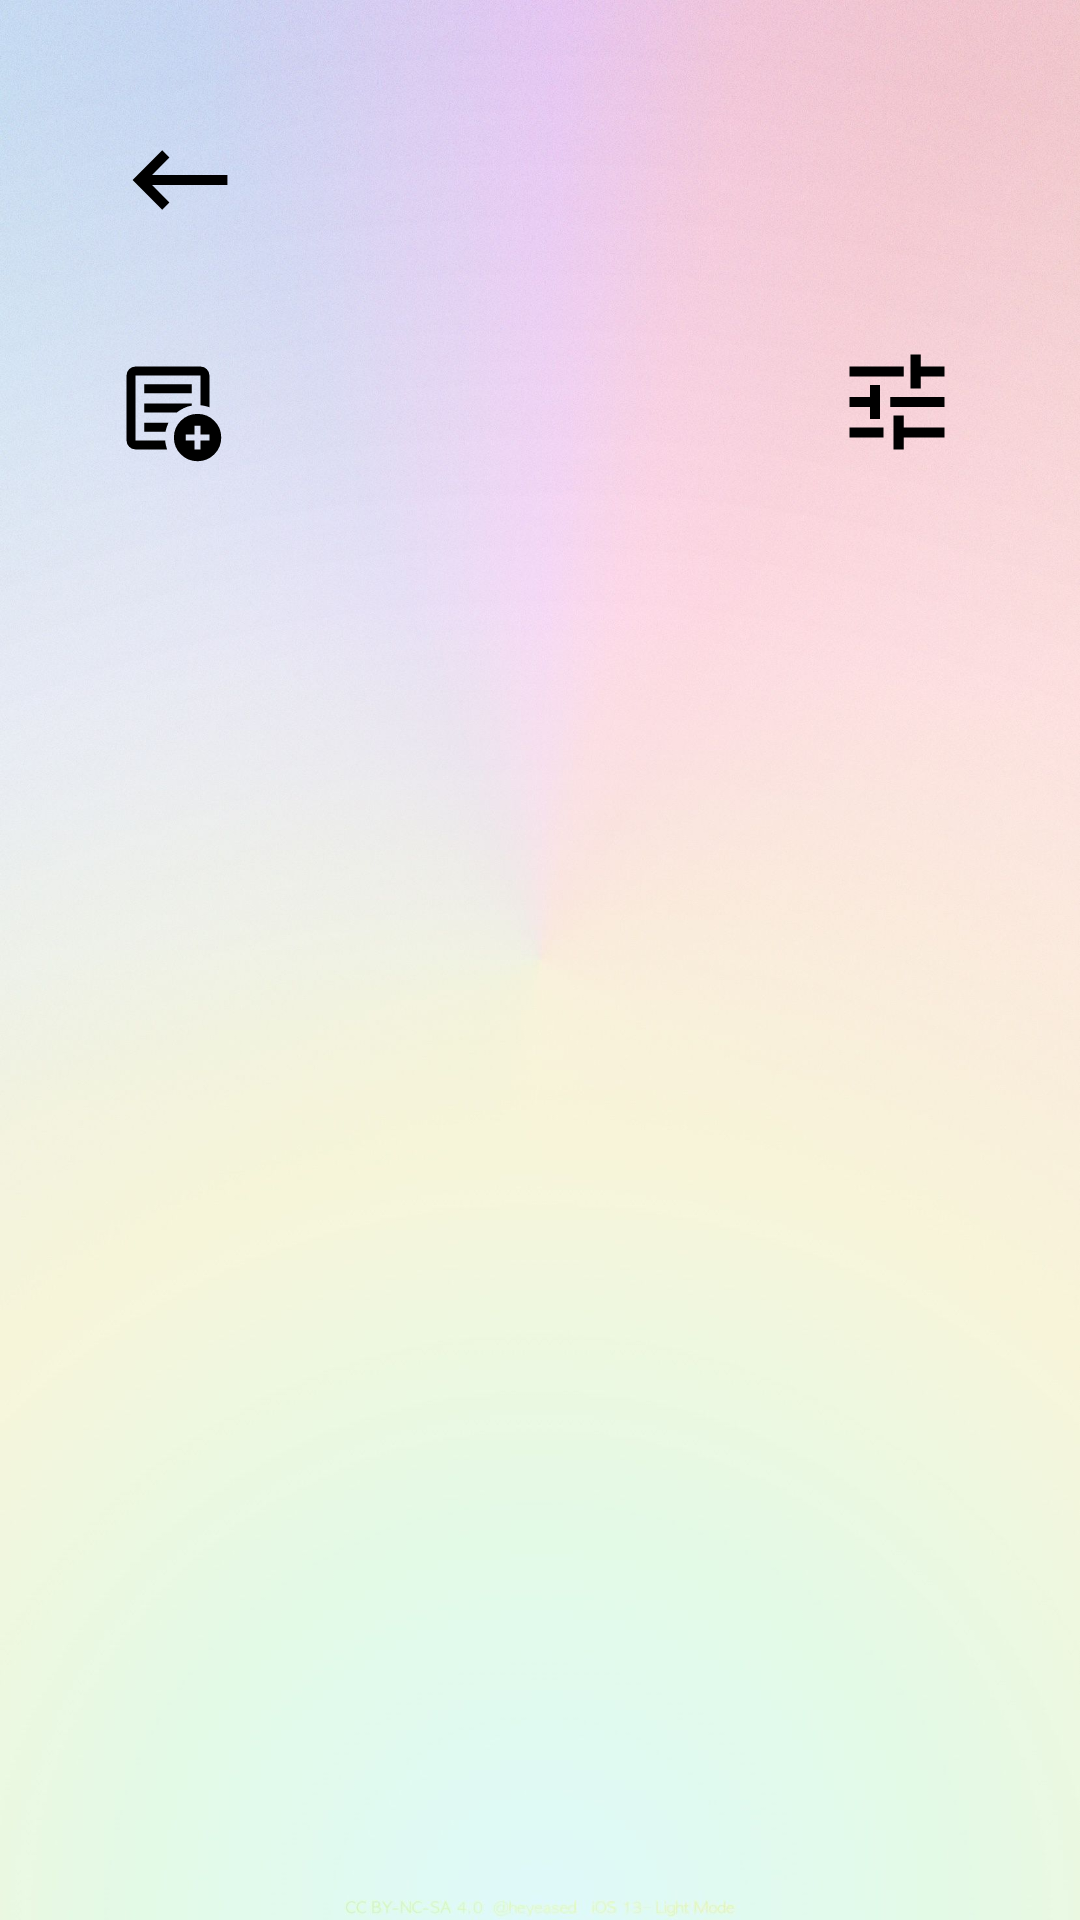

Android layout source for this screen:
<!-- AndroidManifest.xml: application theme Theme.AppCompat.Light.NoActionBar -->
<!-- res/layout/activity_home.xml -->
<?xml version="1.0" encoding="utf-8"?>
<androidx.constraintlayout.widget.ConstraintLayout
    xmlns:android="http://schemas.android.com/apk/res/android"
    xmlns:app="http://schemas.android.com/apk/res-auto"
    xmlns:tools="http://schemas.android.com/tools"
    android:background="@drawable/background_image"
    android:layout_width="match_parent"
    android:layout_height="match_parent"
    android:focusable="true"
    android:focusableInTouchMode="true"
    android:padding="20dp">

    <LinearLayout
        android:id="@+id/linearLayout2"
        android:layout_width="match_parent"
        android:layout_height="wrap_content"
        android:orientation="horizontal"
        app:layout_constraintStart_toStartOf="parent"
        app:layout_constraintTop_toTopOf="parent">

        <ImageButton
            android:id="@+id/btnBack"
            android:layout_width="wrap_content"
            android:layout_height="wrap_content"
            android:background="?attr/selectableItemBackgroundBorderless"
            android:src="@drawable/ic_back_btn_foreground"
            app:tint="@android:color/black" />

        <androidx.constraintlayout.widget.ConstraintLayout
            android:layout_width="match_parent"
            android:layout_height="match_parent">

            <TextView
                android:id="@+id/user_note"
                android:layout_width="match_parent"
                android:layout_height="wrap_content"
                android:layout_marginTop="24dp"
                android:layout_marginBottom="24dp"
                android:layout_weight="1"
                android:text=""
                android:textSize="34sp"
                app:layout_constraintBottom_toBottomOf="parent"
                app:layout_constraintStart_toStartOf="parent"
                app:layout_constraintTop_toTopOf="parent" />
        </androidx.constraintlayout.widget.ConstraintLayout>

    </LinearLayout>

    <LinearLayout
        android:layout_width="match_parent"
        android:layout_height="0dp"
        android:orientation="vertical"
        app:layout_constraintTop_toBottomOf="@id/linearLayout2"
        app:layout_constraintBottom_toBottomOf="parent"
        app:layout_constraintStart_toStartOf="parent"
        app:layout_constraintEnd_toEndOf="parent">

        <androidx.constraintlayout.widget.ConstraintLayout
            android:layout_width="match_parent"
            android:layout_height="wrap_content">


            <ImageButton
                android:id="@+id/btnFilter"
                android:layout_width="50dp"
                android:layout_height="50dp"
                android:layout_marginTop="9dp"
                android:layout_marginEnd="16dp"
                android:background="?attr/selectableItemBackgroundBorderless"
                android:src="@drawable/ic_sort_btn_foreground"
                app:layout_constraintEnd_toEndOf="parent"
                app:layout_constraintTop_toTopOf="parent"
                app:tint="#000000"
                />

            <ImageButton
                android:id="@+id/addTodos"
                android:layout_width="60dp"
                android:layout_height="60dp"
                android:layout_margin="8dp"
                android:background="?attr/selectableItemBackgroundBorderless"
                app:layout_constraintStart_toStartOf="parent"
                app:layout_constraintTop_toTopOf="parent"
                app:srcCompat="@drawable/ic_add_todo_btn_foreground"
                app:tint="#000000"
                />
        </androidx.constraintlayout.widget.ConstraintLayout>

        <TextView
            android:id="@+id/tvEmptyMessage"
            android:layout_width="match_parent"
            android:layout_height="wrap_content"
            android:text="@string/empty_msg"
            android:textSize="18sp"
            android:gravity="center"
            android:visibility="gone"
            android:layout_marginTop="20dp"/>

        <ListView
            android:id="@+id/lvTodos"
            android:layout_width="match_parent"
            android:layout_height="0dp"
            android:layout_margin="10dp"
            android:layout_weight="1"
            android:clipToPadding="false"
            android:divider="@android:color/transparent"
            android:dividerHeight="20dp"
            android:footerDividersEnabled="false"
            android:paddingTop="20dp"
            android:paddingBottom="20dp" />
    </LinearLayout>
</androidx.constraintlayout.widget.ConstraintLayout>
<!-- resources referenced by this layout -->
<resources>
  <!-- drawable background_image: jpg bitmap (drawable, 159600 bytes) -->
  <!-- drawable ic_add_todo_btn_foreground (drawable) -->
  <vector xmlns:android="http://schemas.android.com/apk/res/android"
      android:width="80dp"
      android:height="80dp"
      android:viewportWidth="960"
      android:viewportHeight="960"
      android:tint="?attr/colorControlNormal">
    <group android:scaleX="0.49310344"
        android:scaleY="0.49310344"
        android:translateX="219.20306"
        android:translateY="219.20306">
      <path
          android:fillColor="@android:color/white"
          android:pathData="M216,816Q186.3,816 165.15,794.85Q144,773.7 144,744L144,216Q144,186.3 165.15,165.15Q186.3,144 216,144L744,144Q773.7,144 794.85,165.15Q816,186.3 816,216L816,474Q798.9,468.24 780.9,464.08Q762.9,459.92 744,458L744,216Q744,216 744,216Q744,216 744,216L216,216Q216,216 216,216Q216,216 216,216L216,744Q216,744 216,744Q216,744 216,744L457,744Q458.88,763.52 462.94,781.26Q467,799 473,816L216,816ZM216,720Q216,726.97 216,732.98Q216,739 216,744L216,744Q216,744 216,744Q216,744 216,744L216,216Q216,216 216,216Q216,216 216,216L216,216Q216,216 216,216Q216,216 216,216L216,458Q216,456.67 216,456.33Q216,456 216,456Q216,456 216,533.31Q216,610.63 216,720ZM288,672L460,672Q464,653 470.19,635.03Q476.38,617.07 484,600L288,600L288,672ZM288,516L552,516Q578,496 608,481.5Q638,467 672,461L672,444L288,444L288,516ZM288,360L672,360L672,288L288,288L288,360ZM719.77,912Q640,912 584,855.77Q528,799.55 528,719.77Q528,640 584.23,584Q640.45,528 720.23,528Q800,528 856,584.23Q912,640.45 912,720.23Q912,800 855.77,856Q799.55,912 719.77,912ZM696,816L744,816L744,744L816,744L816,696L744,696L744,624L696,624L696,696L624,696L624,744L696,744L696,816Z"/>
    </group>
  </vector>
  <!-- drawable ic_back_btn_foreground (drawable) -->
  <vector xmlns:android="http://schemas.android.com/apk/res/android"
      android:width="80dp"
      android:height="80dp"
      android:viewportWidth="960"
      android:viewportHeight="960"
      android:tint="?attr/colorControlNormal"
      android:autoMirrored="true">
    <group android:scaleX="0.5644737"
        android:scaleY="0.5644737"
        android:translateX="209.05263"
        android:translateY="209.05263">
      <path
          android:fillColor="@android:color/white"
          android:pathData="M354,690L144,480L354,270L405,321L282,444L816,444L816,516L282,516L405,639L354,690Z"/>
    </group>
  </vector>
  <!-- drawable ic_sort_btn_foreground (drawable) -->
  <vector xmlns:android="http://schemas.android.com/apk/res/android"
      android:width="80dp"
      android:height="80dp"
      android:viewportWidth="960"
      android:viewportHeight="960"
      android:tint="?attr/colorControlNormal">
    <group android:scaleX="0.5644737"
        android:scaleY="0.5644737"
        android:translateX="209.05263"
        android:translateY="209.05263">
      <path
          android:fillColor="@android:color/white"
          android:pathData="M456,816L456,576L528,576L528,660L816,660L816,732L528,732L528,816L456,816ZM144,732L144,660L384,660L384,732L144,732ZM288,600L288,516L144,516L144,444L288,444L288,360L360,360L360,600L288,600ZM432,516L432,444L816,444L816,516L432,516ZM576,384L576,144L648,144L648,228L816,228L816,300L648,300L648,384L576,384ZM144,300L144,228L528,228L528,300L144,300Z"/>
    </group>
  </vector>
  <string name="empty_msg">Welcome to your todo list!</string>
</resources>
